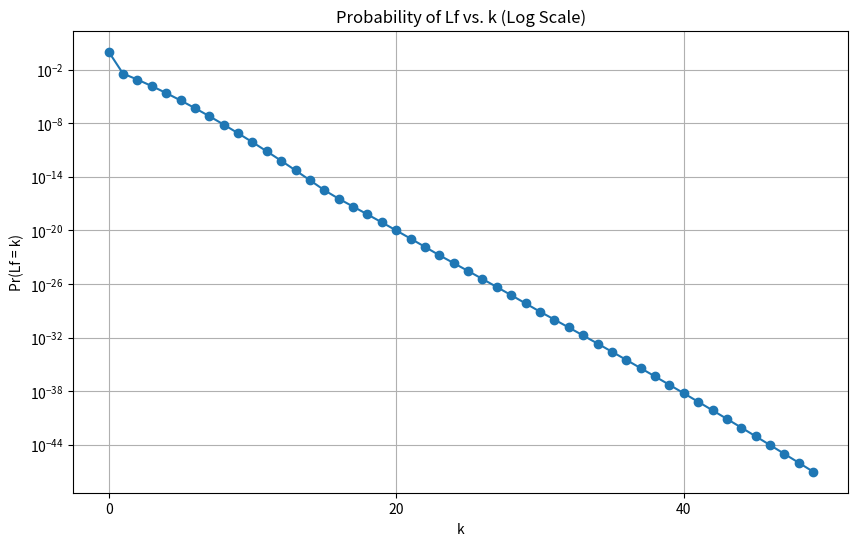
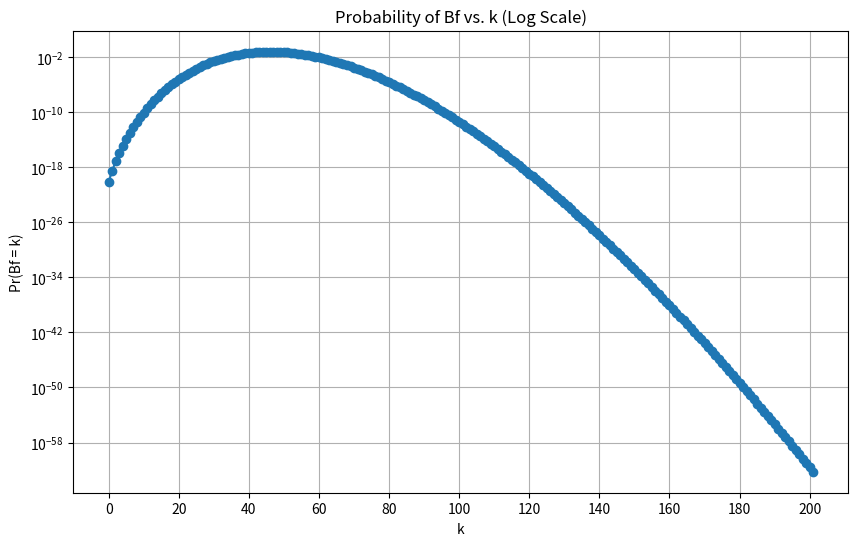
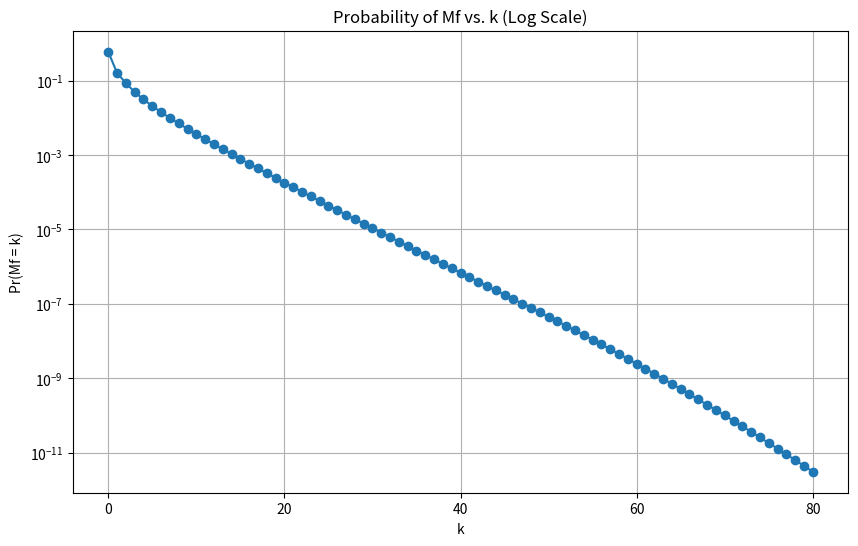
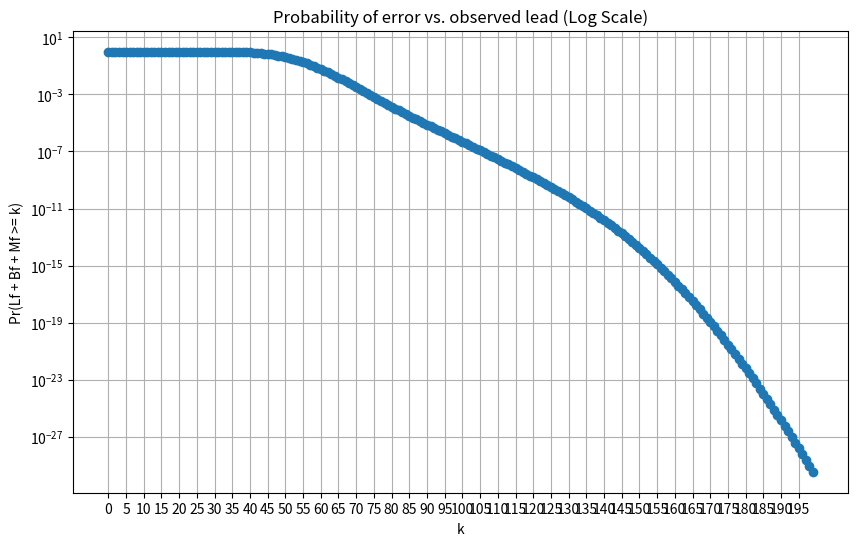

Python code for these plots, in order:
import numpy as np
from scipy.stats import poisson
from scipy.stats import skellam


# Define parameters
e = 5 # Expected number of blocks per epoch
f = 0.3 # portion of malicious power
num_variables = 905 # length of history
chain_health = 4.5/5 # mean precentage of blocks in an epoch compared to the expectation from a perfect network
c = 904 # current position (end of history)
s = c - 30 # slot in history for which finality is calculated

# Generate the chain of Poisson random variables
chain = np.random.poisson(chain_health*e, num_variables)

## Calculate Lf
# Initialize an array to store the probabilities of Lf
probabilities_Lf = []

# Define the values of k for which you want to calculate Pr(Lf=k)
max_kL = 50   # Adjust the range as needed
values_of_kL = np.arange(0, max_kL)

# Calculate Pr(Lf=k) for each value of k
for k in values_of_kL:
    max_probability = 0
    cumulative_sum_ef = 0
    cumulative_loc_i = 0

    # Calculate Pr(Lf_i = k_i) for each i and find the maximum
    for i in range(s, c-900, -1):
        cumulative_sum_ef += e * f
        cumulative_loc_i -= chain[i-1]
        lambda_Lf_i = cumulative_sum_ef
        prob_Lf_i = poisson.pmf(k, lambda_Lf_i, cumulative_loc_i)
        max_probability = max(max_probability, prob_Lf_i)

    probabilities_Lf.append(max_probability)
tot_Lf_prob = sum(probabilities_Lf)
probabilities_Lf[0] += 1 - tot_Lf_prob # The lead is never negative. Thus, we move all the weight of "negative lead" tp zero


## Calculate Bf
# Define the values of for which you want to calculate Pr(Bf=k)
max_Kb = 202  # Adjust the range as needed
values_of_kb = np.arange(0, max_Kb)
lambda_Bf = (c - s + 1) * e * f
probabilities_Bf = poisson.pmf(values_of_kb, lambda_Bf)


## Calculate Mf
# lambda_Z is the expected rate of honest chain growth
lambda_Z = 0

# preperations for calculating the lambda_Z lower bound
# numerically calculate expected values of x=1/2**b[i-1] and y=b[i]/2**b[i-1]
# Initialize the expected value
expected_value_of_x = 0.0
expected_value_of_y = 0.0

# Calculate the expected value using a sum
for k in range(0, e+3*e):  # Adjust the range as needed
    pmf = poisson.pmf(k, e*f)
    expected_value_of_x += (1 / (2 ** k)) * pmf
    expected_value_of_y += (k / (2 ** k)) * pmf

# Calculate the probability Pr(h > 0)
lambda_h = e * (1-f)
Pr_h_gt_0 = 1 - poisson.cdf(0, lambda_h)

# calculate lambda_Z lower bound
lambda_Z = Pr_h_gt_0 * ( lambda_h*expected_value_of_x + expected_value_of_y )

max_kM = 80     # Maximum value of k for plot. k is the good advantage that the adversary needs to  catch up with.
max_i = 100     # Maximum value of epochs for the calculation (after which the probabilities become negligible)

# Initialize an array to store the probabilities of Mf
probabilities_Mf = np.zeros(max_kM + 1)
values_of_kM = range(max_kM + 1)

# # Calculate Pr(Mf = k) for each value of k
# for k in values_of_kM:
#     max_probability = 0
#
#     # Calculate Pr(Mf_i = k) for each i and find the maximum
#     for i in range(1, max_i + 1):
#         lambda_b_i = i * e * f
#         lambda_Z_i = i * lambda_Z
#         prob_Mf_i = skellam.pmf(k, lambda_b_i, lambda_Z_i)
#         max_probability = max(max_probability, prob_Mf_i)
#
#     probabilities_Mf[k] = max_probability
# tot_Mf_prob = sum(probabilities_Mf)
# probabilities_Mf[0] += 1 - tot_Mf_prob

# Calculate Pr(Mf_i = k) for each i and find the maximum
for i in range(1, max_i + 1):
    lambda_b_i = i * e * f
    lambda_Z_i = i * lambda_Z
    # Calculate Pr(Mf = k) for each value of k
    for k in values_of_kM:
        prob_Mf_i = skellam.pmf(k, lambda_b_i, lambda_Z_i)
        probabilities_Mf[k] = max(probabilities_Mf[k], prob_Mf_i)
tot_Mf_prob = sum(probabilities_Mf)
probabilities_Mf[0] += 1 - tot_Mf_prob # probabilities_Mf[0] sums the probability of the adversary never catching up in the future.

## Calculate error probability upper bound "BAD event: Pr(Lf + Bf + Mf > k)"
# Define the range of values for k you wish to consider. k is the good advantage and Pr(Lf + Bf + Mf > k) is the probability of error given the observation of this good advantage
max_k = 200
values_of_k = np.arange(0, max_k)  # Adjust the range as needed

# Initialize an array to store the probabilities of BAD given a k good-advantage
error_probabilities = np.zeros(len(values_of_k))

# Calculate cumulative sums for Lf, Bf and Mf
cumulative_sum_Lf = np.cumsum(probabilities_Lf)
cumulative_sum_Bf = np.cumsum(probabilities_Bf)
cumulative_sum_Mf = np.cumsum(probabilities_Mf)

# Calculate the bound according to the equation ??? in the doc
for k in values_of_k:
    sum_Lf_ge_k = cumulative_sum_Lf[-1] if k <= 0 else cumulative_sum_Lf[-1] - cumulative_sum_Lf[min(k - 1, len(cumulative_sum_Lf)-1)]
    double_sum = 0.0
    for l in range(k):
        sum_Bf_ge_k_min_l = cumulative_sum_Bf[-1] if k-l-1 <= 0 else cumulative_sum_Bf[-1] - cumulative_sum_Bf[min(k - l - 1, len(cumulative_sum_Bf)-1)]
        double_sum += probabilities_Lf[min(l, len(probabilities_Lf)-1)] * sum_Bf_ge_k_min_l
        for b in range(k-l):
            sum_Mf_ge_k_min_l_min_b = cumulative_sum_Mf[-1] if k-l-b-1 <= 0 else cumulative_sum_Mf[-1] - cumulative_sum_Mf[min(k - l - b - 1, len(cumulative_sum_Mf)-1)]
            double_sum += probabilities_Lf[min(l, len(probabilities_Lf)-1)] * probabilities_Bf[min(b, len(cumulative_sum_Bf)-1)] * sum_Mf_ge_k_min_l_min_b
    error_probabilities[k] = sum_Lf_ge_k + double_sum


good_ADV = sum(chain[s:c])
print("observed chain from epoch-"+str(s)+" till epoch-"+str(c)+" contains "+str(good_ADV)+" blocks.")
print("sanity check: the sum of Lf="+str(sum(probabilities_Lf)))
print("sanity check: the sum of Bf="+str(sum(probabilities_Bf)))
print("sanity check: the sum of Mf="+str(sum(probabilities_Mf)))
print("the error probability is "+str(error_probabilities[good_ADV]))

## Plot the probabilities
import matplotlib.pyplot as plt

# Plot the probability of Lf
plt.figure(figsize=(10, 6))
plt.plot(values_of_kL, probabilities_Lf, marker='o', linestyle='-')
plt.yscale('log')  # Set the y-axis to log scale
plt.title('Probability of Lf vs. k (Log Scale)')
plt.xlabel('k')
plt.ylabel('Pr(Lf = k)')
plt.grid(True)
plt.xticks(values_of_kL[::20])
plt.show()

# Plot the probability of Bf
plt.figure(figsize=(10, 6))
plt.plot(values_of_kb, probabilities_Bf, marker='o', linestyle='-')
plt.yscale('log')  # Set the y-axis to log scale
plt.title('Probability of Bf vs. k (Log Scale)')
plt.xlabel('k')
plt.ylabel('Pr(Bf = k)')
plt.grid(True)
plt.xticks(values_of_kb[::20])
plt.show()

# Plot the probability of Mf
plt.figure(figsize=(10, 6))
plt.plot(values_of_kM, probabilities_Mf, marker='o', linestyle='-')
plt.yscale('log')  # Set the y-axis to log scale
plt.title('Probability of Mf vs. k (Log Scale)')
plt.xlabel('k')
plt.ylabel('Pr(Mf = k)')
plt.grid(True)
plt.xticks(values_of_kM[::20])
plt.show()

# Plot the probability of BAD event
plt.figure(figsize=(10, 6))
plt.plot(values_of_k, error_probabilities, marker='o', linestyle='-')
plt.yscale('log')  # Set the y-axis to log scale
plt.title('Probability of error vs. observed lead (Log Scale)')
plt.xlabel('k')
plt.ylabel('Pr(Lf + Bf + Mf >= k)')
plt.grid(True)
plt.xticks(values_of_k[::5])
plt.show()